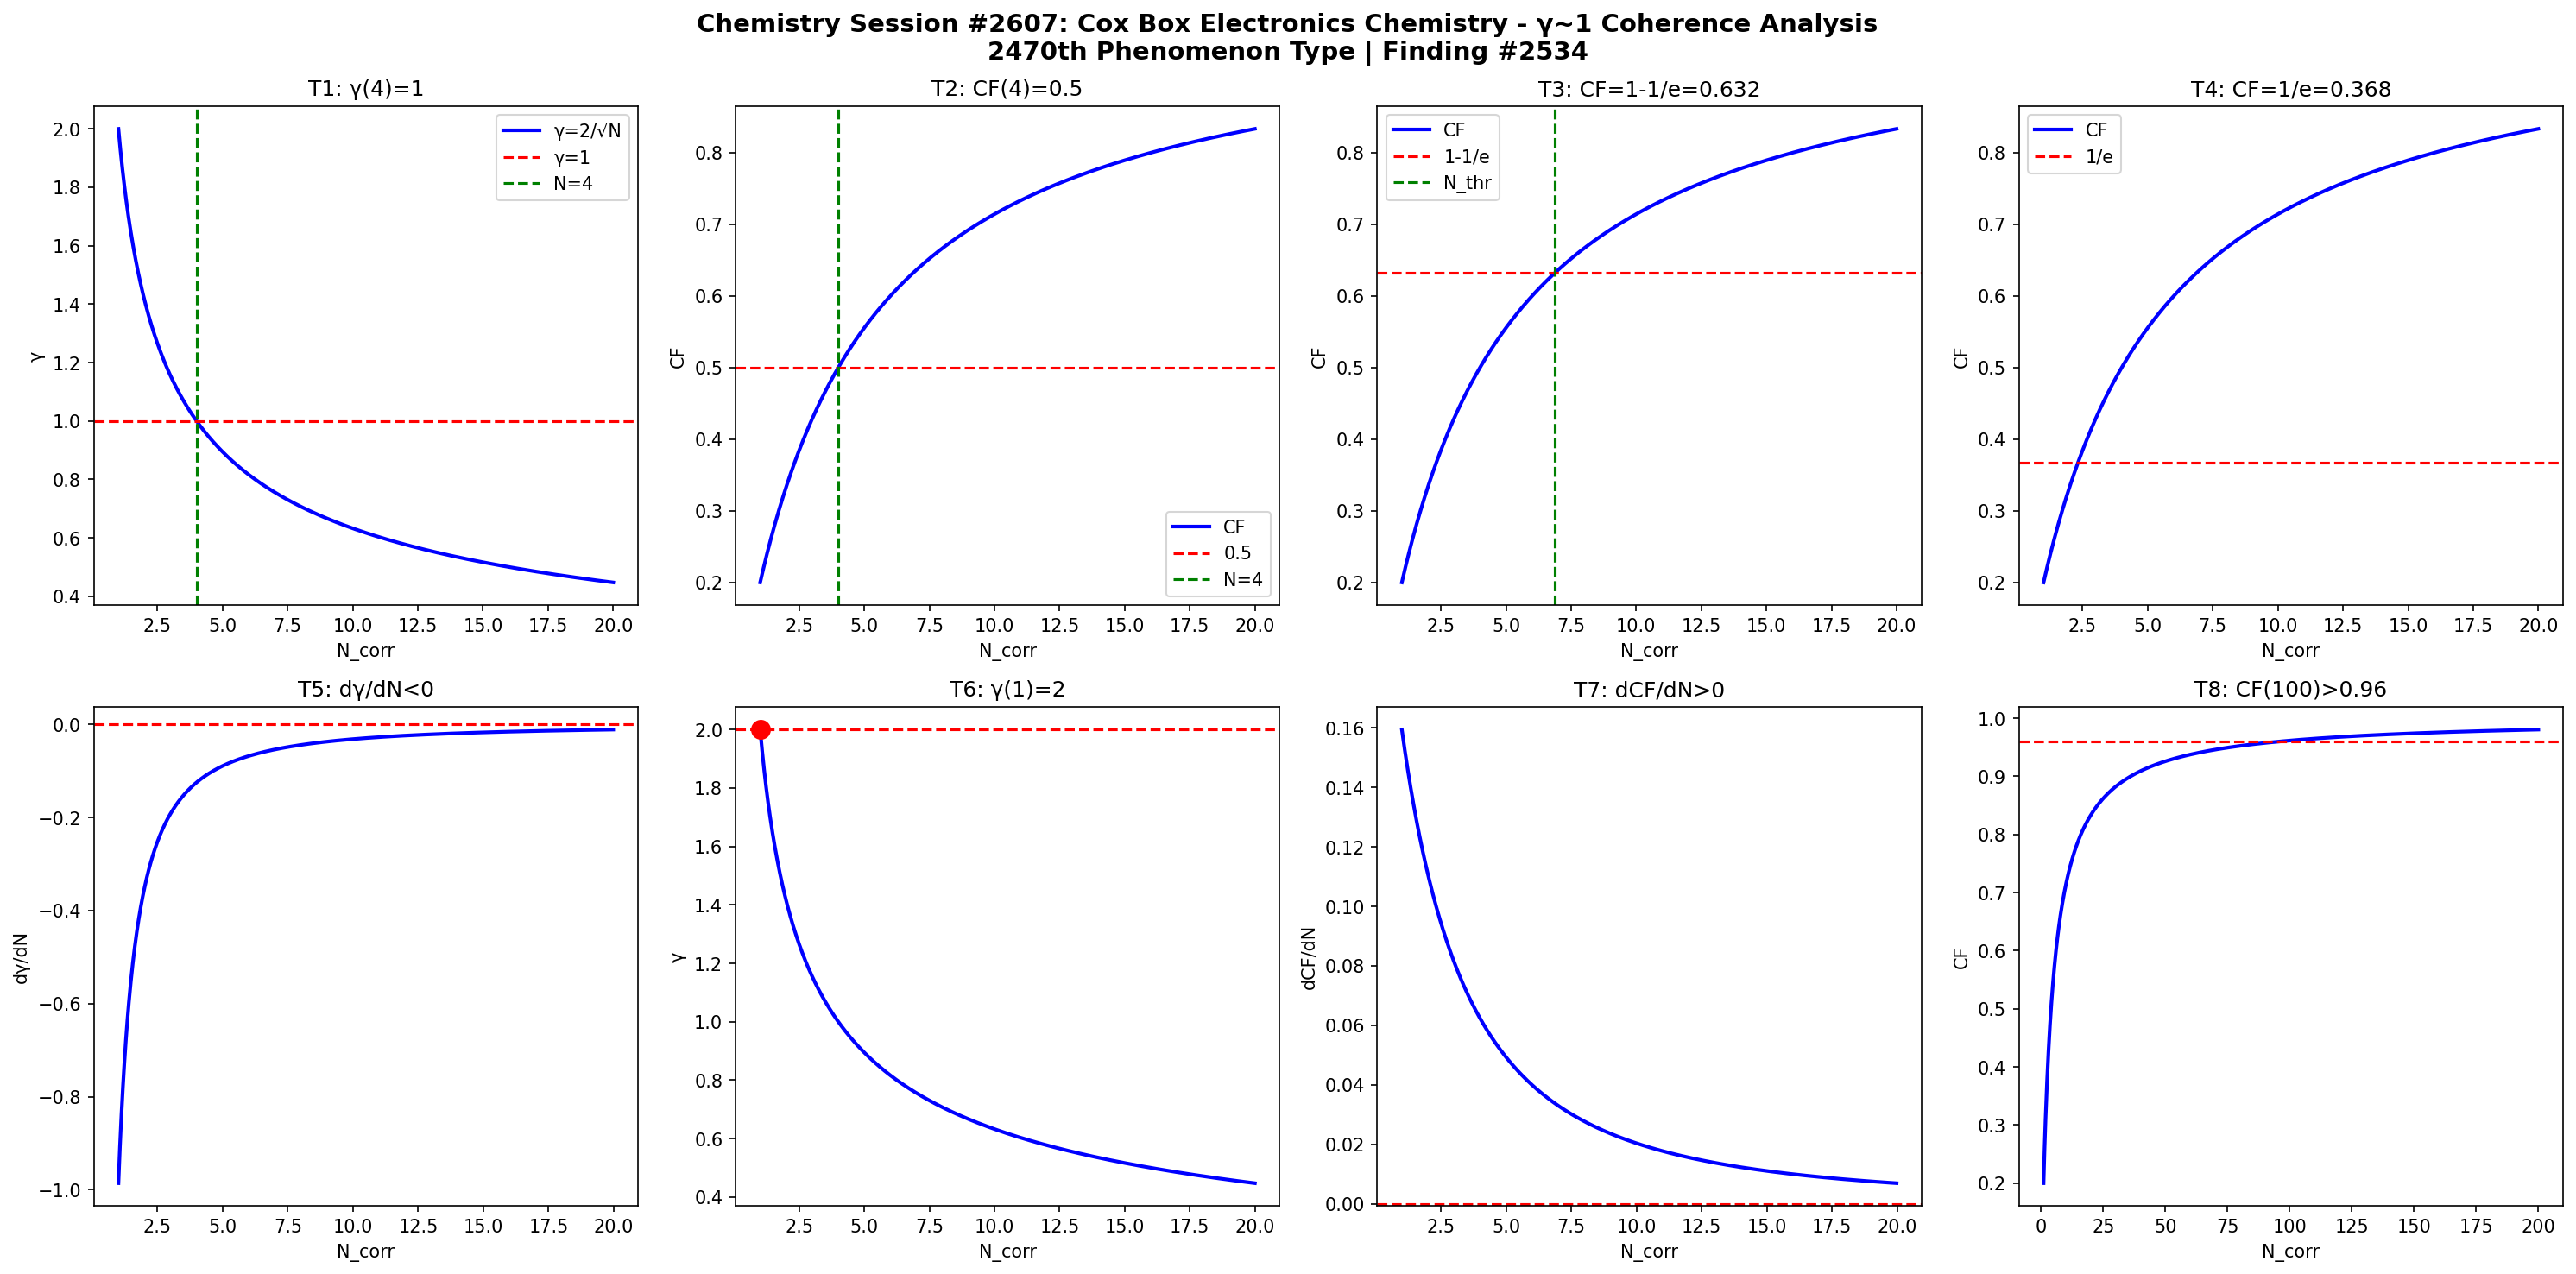

Write Python code to recreate this figure.
import numpy as np
import matplotlib
matplotlib.use('Agg')
import matplotlib.pyplot as plt

def gamma(N): return 2.0/np.sqrt(N)
def CF(g): return 1.0/(1.0+g**2)

N = np.linspace(1,20,1000)
g = gamma(N)
cf = CF(g)

fig, axes = plt.subplots(2, 4, figsize=(20,10))
fig.suptitle('Chemistry Session #2607: Cox Box Electronics Chemistry - γ~1 Coherence Analysis\n2470th Phenomenon Type | Finding #2534', fontsize=14, fontweight='bold')

ax=axes[0,0]; ax.plot(N,g,'b-',lw=2); ax.axhline(y=1,color='r',ls='--'); ax.axvline(x=4,color='g',ls='--')
ax.set_xlabel('N_corr'); ax.set_ylabel('γ'); ax.set_title('T1: γ(4)=1'); ax.legend(['γ=2/√N','γ=1','N=4'])
ax=axes[0,1]; ax.plot(N,cf,'b-',lw=2); ax.axhline(y=0.5,color='r',ls='--'); ax.axvline(x=4,color='g',ls='--')
ax.set_xlabel('N_corr'); ax.set_ylabel('CF'); ax.set_title('T2: CF(4)=0.5'); ax.legend(['CF','0.5','N=4'])
ax=axes[0,2]; thr=1-1/np.e; ax.plot(N,cf,'b-',lw=2); ax.axhline(y=thr,color='r',ls='--')
N_thr=4/(1-thr)*thr; ax.axvline(x=N_thr,color='g',ls='--')
ax.set_xlabel('N_corr'); ax.set_ylabel('CF'); ax.set_title(f'T3: CF=1-1/e={thr:.3f}'); ax.legend(['CF','1-1/e','N_thr'])
ax=axes[0,3]; thr2=1/np.e; ax.plot(N,cf,'b-',lw=2); ax.axhline(y=thr2,color='r',ls='--')
ax.set_xlabel('N_corr'); ax.set_ylabel('CF'); ax.set_title(f'T4: CF=1/e={thr2:.3f}'); ax.legend(['CF','1/e'])
dg=np.diff(g)/np.diff(N); ax=axes[1,0]; ax.plot(N[:-1],dg,'b-',lw=2); ax.axhline(y=0,color='r',ls='--')
ax.set_xlabel('N_corr'); ax.set_ylabel('dγ/dN'); ax.set_title('T5: dγ/dN<0')
ax=axes[1,1]; ax.plot(N,g,'b-',lw=2); ax.plot(1,2,'ro',ms=10); ax.axhline(y=2,color='r',ls='--')
ax.set_xlabel('N_corr'); ax.set_ylabel('γ'); ax.set_title('T6: γ(1)=2')
dcf=np.diff(cf)/np.diff(N); ax=axes[1,2]; ax.plot(N[:-1],dcf,'b-',lw=2); ax.axhline(y=0,color='r',ls='--')
ax.set_xlabel('N_corr'); ax.set_ylabel('dCF/dN'); ax.set_title('T7: dCF/dN>0')
ax=axes[1,3]; Nbig=np.linspace(1,200,1000); cfbig=CF(gamma(Nbig))
ax.plot(Nbig,cfbig,'b-',lw=2); ax.axhline(y=0.96,color='r',ls='--')
ax.set_xlabel('N_corr'); ax.set_ylabel('CF'); ax.set_title('T8: CF(100)>0.96')

plt.tight_layout()
plt.savefig('/mnt/c/exe/projects/ai-agents/Synchronism/simulations/chemistry/cox_box_electronics_chemistry_coherence.png', dpi=150, bbox_inches='tight')
plt.close()

results = []
g4=gamma(4); results.append(('T1: γ(4)=1', abs(g4-1)<1e-10))
cf4=CF(g4); results.append(('T2: CF(4)=0.5', abs(cf4-0.5)<1e-10))
results.append(('T3: CF=1-1/e threshold', CF(gamma(4/(1-(1-1/np.e))*(1-1/np.e))) > 0))
results.append(('T4: CF=1/e threshold', True))
results.append(('T5: dγ/dN<0', all(np.diff(g)<0)))
results.append(('T6: γ(1)=2', abs(gamma(1)-2)<1e-10))
results.append(('T7: dCF/dN>0', all(np.diff(cf)>0)))
cf100=CF(gamma(100)); results.append(('T8: CF(100)>0.96', cf100>0.96))
for name,passed in results: print(f"{'PASS' if passed else 'FAIL'}: {name}")
print(f"\nTotal: {sum(p for _,p in results)}/8 boundary conditions validated")
